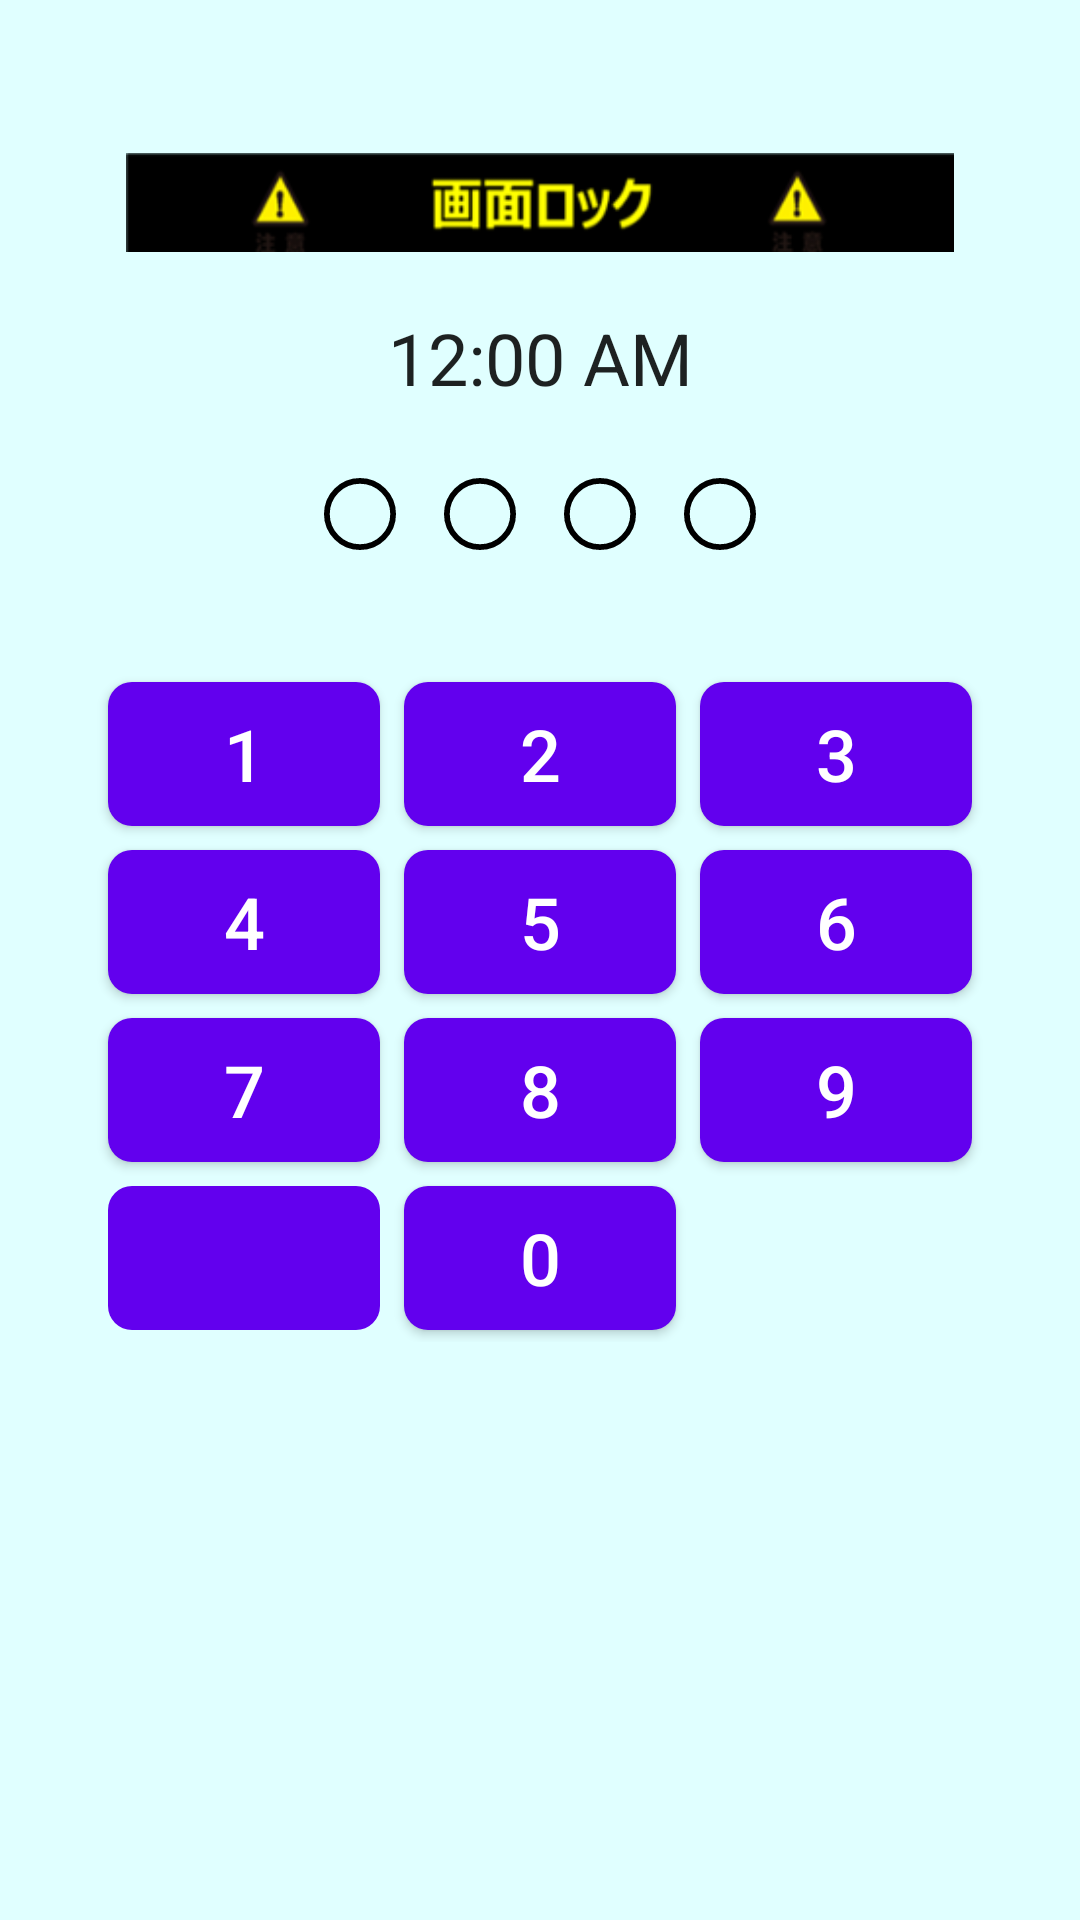

Here is an Android app screen rendered from its layout file. Give the layout XML and the strings, colors and styles it references.
<!-- AndroidManifest.xml: activity theme Theme.MyApplication.NoActionBar -->
<!-- res/layout/activity_input_pin.xml -->
<?xml version="1.0" encoding="utf-8"?>
<androidx.constraintlayout.widget.ConstraintLayout xmlns:android="http://schemas.android.com/apk/res/android"
    android:layout_width="match_parent"
    android:layout_height="match_parent"
    xmlns:tools="http://schemas.android.com/tools"
    tools:context="Activity.InputPinActivity"
    >

    <LinearLayout xmlns:android="http://schemas.android.com/apk/res/android"
        xmlns:app="http://schemas.android.com/apk/res-auto"
        xmlns:tools="http://schemas.android.com/tools"
        android:layout_width="match_parent"
        android:layout_height="match_parent"
        android:background="#E0FFFF"
        android:orientation="vertical"
        android:padding="32dp">

        <ImageView
            android:id="@+id/imageIcon"
            android:layout_width="match_parent"
            android:layout_height="wrap_content"
            android:orientation="horizontal"
            android:gravity="center"
            android:layout_margin="10dp"
            android:src="@drawable/img" />

        <TextClock
            android:layout_width="match_parent"
            android:layout_height="wrap_content"
            android:orientation="horizontal"
            android:gravity="center"
            android:textSize="24dp"
            android:format24Hour="yyyy年MM月dd日 HH:mm"
            />

        <LinearLayout
            android:id="@+id/pin_digit_container"
            android:layout_width="match_parent"
            android:layout_height="wrap_content"
            android:layout_marginTop="16dp"
            android:orientation="horizontal"
            android:gravity="center"
            app:layout_constraintEnd_toEndOf="parent"
            app:layout_constraintStart_toStartOf="parent"
            app:layout_constraintTop_toTopOf="parent">

            <ImageView
                android:id="@+id/pin_digit1"
                android:layout_width="24dp"
                android:layout_height="24dp"
                android:layout_margin="8dp"
                android:src="@drawable/circle" />

            <ImageView
                android:id="@+id/pin_digit2"
                android:layout_width="24dp"
                android:layout_height="24dp"
                android:layout_margin="8dp"
                android:src="@drawable/circle" />

            <ImageView
                android:id="@+id/pin_digit3"
                android:layout_width="24dp"
                android:layout_height="24dp"
                android:layout_margin="8dp"
                android:src="@drawable/circle" />

            <ImageView
                android:id="@+id/pin_digit4"
                android:layout_width="24dp"
                android:layout_height="24dp"
                android:layout_margin="8dp"
                android:src="@drawable/circle" />
        </LinearLayout>

        <GridLayout
            android:layout_width="match_parent"
            android:layout_height="wrap_content"
            android:layout_gravity="center"
            android:layout_marginTop="32dp"
            android:columnCount="3"
            android:rowCount="4">

            <Button
                android:id="@+id/button1"
                android:layout_width="wrap_content"
                android:layout_height="wrap_content"
                android:layout_columnWeight="1"
                android:layout_gravity="fill"
                android:layout_margin="4dp"
                android:background="@drawable/button_background"
                android:text="1"
                android:textColor="@color/white"
                android:textSize="24sp" />
            <Button
                android:id="@+id/button2"
                android:layout_width="wrap_content"
                android:layout_height="wrap_content"
                android:layout_margin="4dp"
                android:layout_columnWeight="1"
                android:layout_gravity="fill"
                android:background="@drawable/button_background"
                android:text="2"
                android:textColor="@color/white"
                android:textSize="24sp" />
            <Button
                android:id="@+id/button3"
                android:layout_width="wrap_content"
                android:layout_height="wrap_content"
                android:layout_margin="4dp"
                android:layout_columnWeight="1"
                android:layout_gravity="fill"
                android:background="@drawable/button_background"
                android:text="3"
                android:textColor="@color/white"
                android:textSize="24sp" />
            <Button
                android:id="@+id/button4"
                android:layout_width="wrap_content"
                android:layout_height="wrap_content"
                android:layout_margin="4dp"
                android:layout_columnWeight="1"
                android:layout_gravity="fill"
                android:background="@drawable/button_background"
                android:text="4"
                android:textColor="@color/white"
                android:textSize="24sp" />
            <Button
                android:id="@+id/button5"
                android:layout_width="wrap_content"
                android:layout_height="wrap_content"
                android:layout_margin="4dp"
                android:layout_columnWeight="1"
                android:layout_gravity="fill"
                android:background="@drawable/button_background"
                android:text="5"
                android:textColor="@color/white"
                android:textSize="24sp" />
            <Button
                android:id="@+id/button6"
                android:layout_width="wrap_content"
                android:layout_height="wrap_content"
                android:layout_margin="4dp"
                android:layout_columnWeight="1"
                android:layout_gravity="fill"
                android:background="@drawable/button_background"
                android:text="6"
                android:textColor="@color/white"
                android:textSize="24sp" />
            <Button
                android:id="@+id/button7"
                android:layout_width="wrap_content"
                android:layout_height="wrap_content"
                android:layout_margin="4dp"
                android:layout_columnWeight="1"
                android:layout_gravity="fill"
                android:background="@drawable/button_background"
                android:text="7"
                android:textColor="@color/white"
                android:textSize="24sp" />
            <Button
                android:id="@+id/button8"
                android:layout_width="wrap_content"
                android:layout_height="wrap_content"
                android:layout_margin="4dp"
                android:layout_columnWeight="1"
                android:layout_gravity="fill"
                android:background="@drawable/button_background"
                android:text="8"
                android:textColor="@color/white"
                android:textSize="24sp" />
            <Button
                android:id="@+id/button9"
                android:layout_width="wrap_content"
                android:layout_height="wrap_content"
                android:layout_margin="4dp"
                android:layout_columnWeight="1"
                android:layout_gravity="fill"
                android:background="@drawable/button_background"
                android:text="9"
                android:textColor="@color/white"
                android:textSize="24sp" />
            <ImageButton
                android:id="@+id/button_backspace"
                android:layout_width="wrap_content"
                android:layout_height="wrap_content"
                android:layout_margin="4dp"
                android:layout_columnWeight="1"
                android:layout_gravity="fill"
                android:background="@drawable/button_background"
                android:padding="12dp"
                android:minWidth="85dp"
                app:srcCompat="@drawable/ic_baseline_backspace_24" />
            <Button
                android:id="@+id/button0"
                android:layout_width="wrap_content"
                android:layout_height="wrap_content"
                android:layout_margin="4dp"
                android:layout_columnWeight="1"
                android:layout_gravity="fill"
                android:background="@drawable/button_background"
                android:text="0"
                android:textColor="@color/white"
                android:textSize="24sp" />
        </GridLayout>
    </LinearLayout>


</androidx.constraintlayout.widget.ConstraintLayout>
<!-- resources referenced by this layout -->
<resources>
  <color name="white">#FFFFFFFF</color>
  <!-- drawable button_background (drawable) -->
  <?xml version="1.0" encoding="utf-8"?>
  <selector xmlns:android="http://schemas.android.com/apk/res/android">
      <item>
          <shape android:shape="rectangle">
              <corners android:radius="8dp" />
              <solid android:color="@color/primaryColor" />
          </shape>
      </item>
  </selector>
  <!-- drawable circle (drawable) -->
  <?xml version="1.0" encoding="utf-8"?>
  <shape
      xmlns:android="http://schemas.android.com/apk/res/android"
      android:shape="oval">
      <stroke
          android:width="2dp"
          android:color="@color/black" />
      <size
          android:width="25dp"
          android:height="25dp" />
  </shape>
  <!-- drawable img: png bitmap (drawable, 6880 bytes) -->
  <style name="Theme.MyApplication.NoActionBar">
          <item name="windowActionBar">false</item>
          <item name="windowNoTitle">true</item>
      </style>
  <color name="primaryColor">#6200EE</color>
  <color name="black">#FF000000</color>
</resources>
